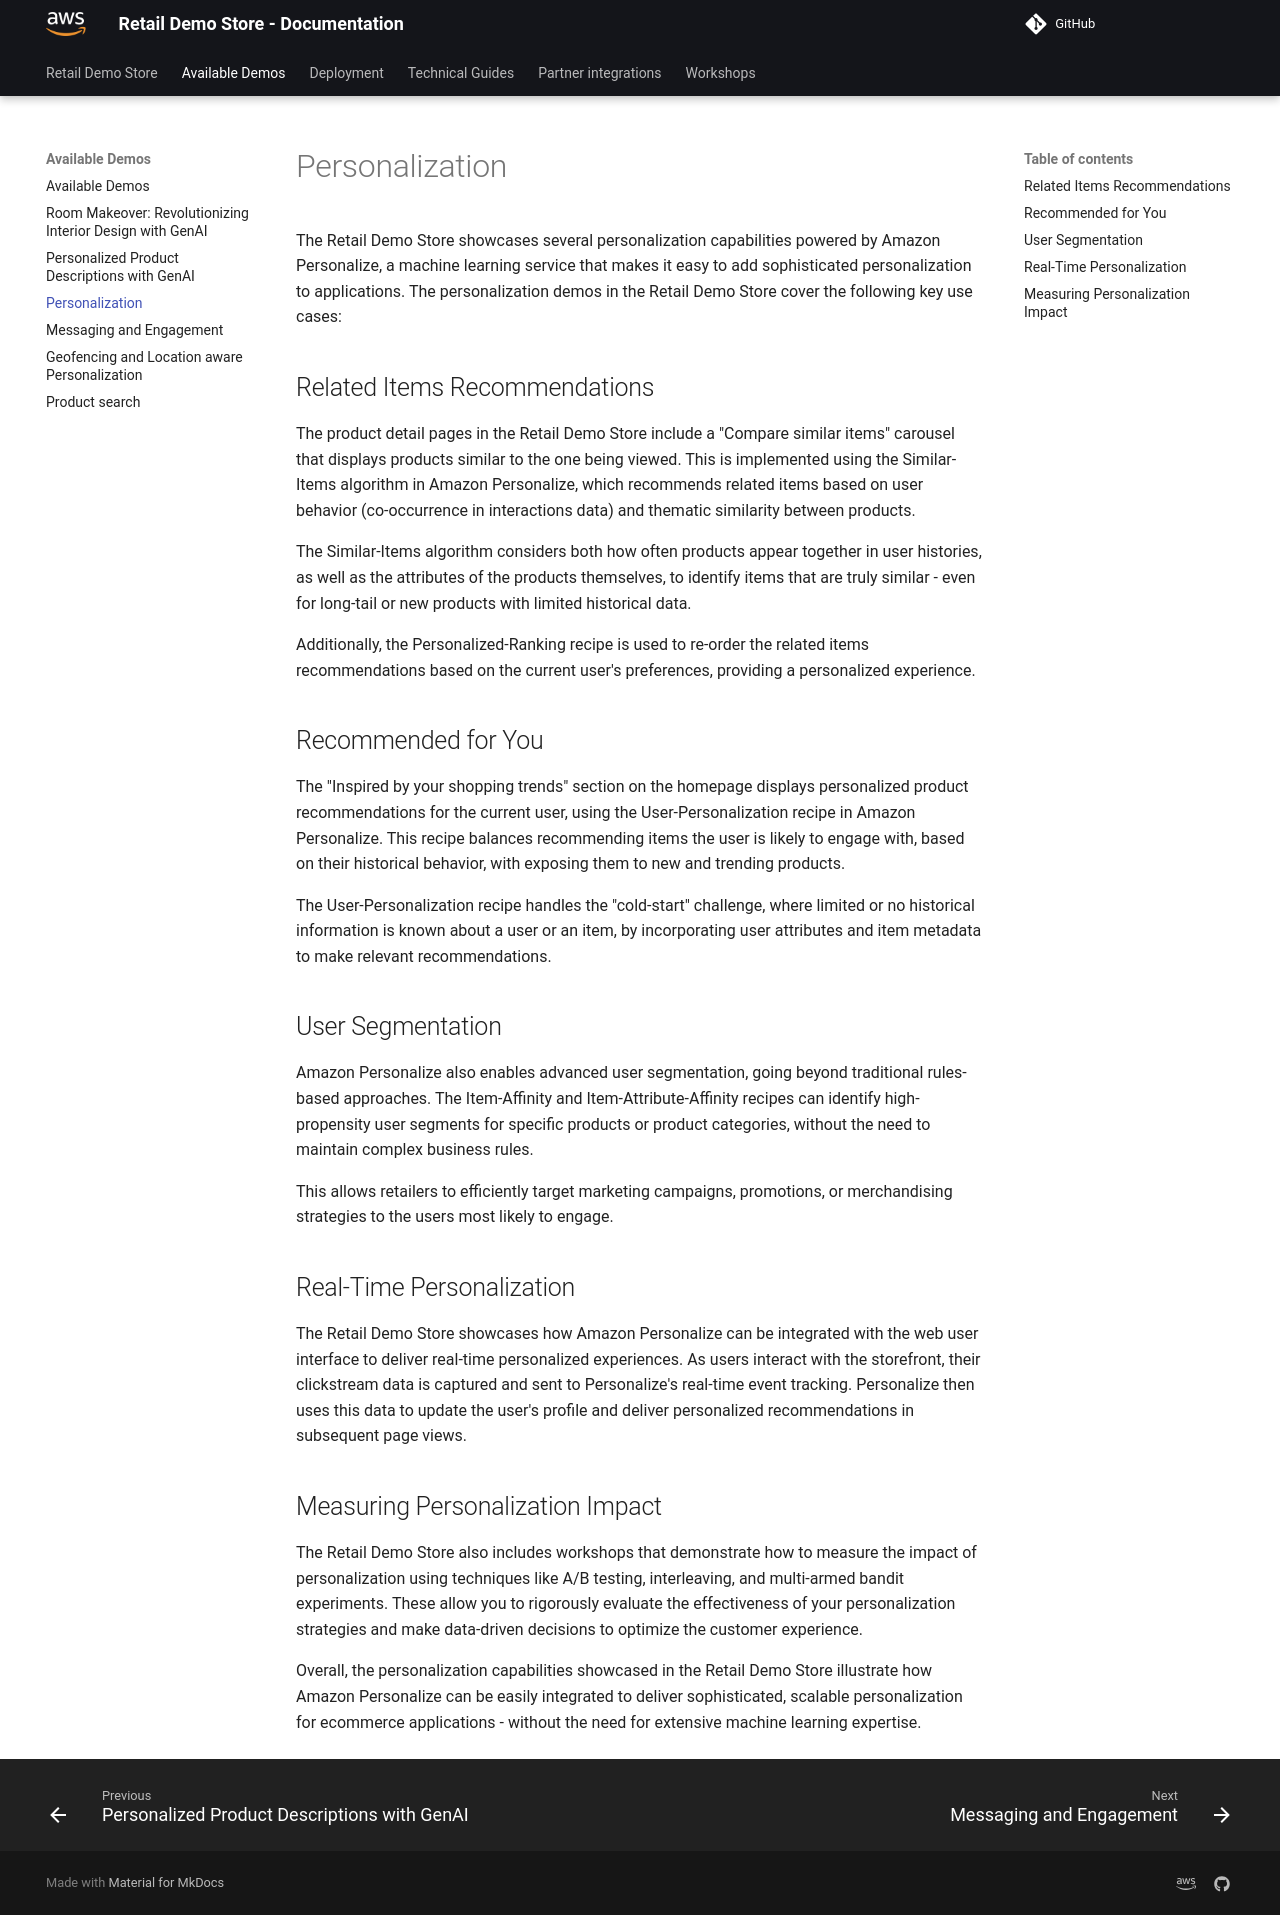

repository: aws-samples/retail-demo-store · page: Available Demos/Personalization/index.html · generator: mkdocs

---
weight: 10
---
# Personalization

The Retail Demo Store showcases several personalization capabilities powered by Amazon Personalize, a machine learning service that makes it easy to add sophisticated personalization to applications. The personalization demos in the Retail Demo Store cover the following key use cases:

## Related Items Recommendations
The product detail pages in the Retail Demo Store include a "Compare similar items" carousel that displays products similar to the one being viewed. This is implemented using the Similar-Items algorithm in Amazon Personalize, which recommends related items based on user behavior (co-occurrence in interactions data) and thematic similarity between products.

The Similar-Items algorithm considers both how often products appear together in user histories, as well as the attributes of the products themselves, to identify items that are truly similar - even for long-tail or new products with limited historical data.

Additionally, the Personalized-Ranking recipe is used to re-order the related items recommendations based on the current user's preferences, providing a personalized experience.

## Recommended for You
The "Inspired by your shopping trends" section on the homepage displays personalized product recommendations for the current user, using the User-Personalization recipe in Amazon Personalize. This recipe balances recommending items the user is likely to engage with, based on their historical behavior, with exposing them to new and trending products.

The User-Personalization recipe handles the "cold-start" challenge, where limited or no historical information is known about a user or an item, by incorporating user attributes and item metadata to make relevant recommendations.

## User Segmentation
Amazon Personalize also enables advanced user segmentation, going beyond traditional rules-based approaches. The Item-Affinity and Item-Attribute-Affinity recipes can identify high-propensity user segments for specific products or product categories, without the need to maintain complex business rules.

This allows retailers to efficiently target marketing campaigns, promotions, or merchandising strategies to the users most likely to engage.

## Real-Time Personalization
The Retail Demo Store showcases how Amazon Personalize can be integrated with the web user interface to deliver real-time personalized experiences. As users interact with the storefront, their clickstream data is captured and sent to Personalize's real-time event tracking. Personalize then uses this data to update the user's profile and deliver personalized recommendations in subsequent page views.

## Measuring Personalization Impact
The Retail Demo Store also includes workshops that demonstrate how to measure the impact of personalization using techniques like A/B testing, interleaving, and multi-armed bandit experiments. These allow you to rigorously evaluate the effectiveness of your personalization strategies and make data-driven decisions to optimize the customer experience.

Overall, the personalization capabilities showcased in the Retail Demo Store illustrate how Amazon Personalize can be easily integrated to deliver sophisticated, scalable personalization for ecommerce applications - without the need for extensive machine learning expertise.
